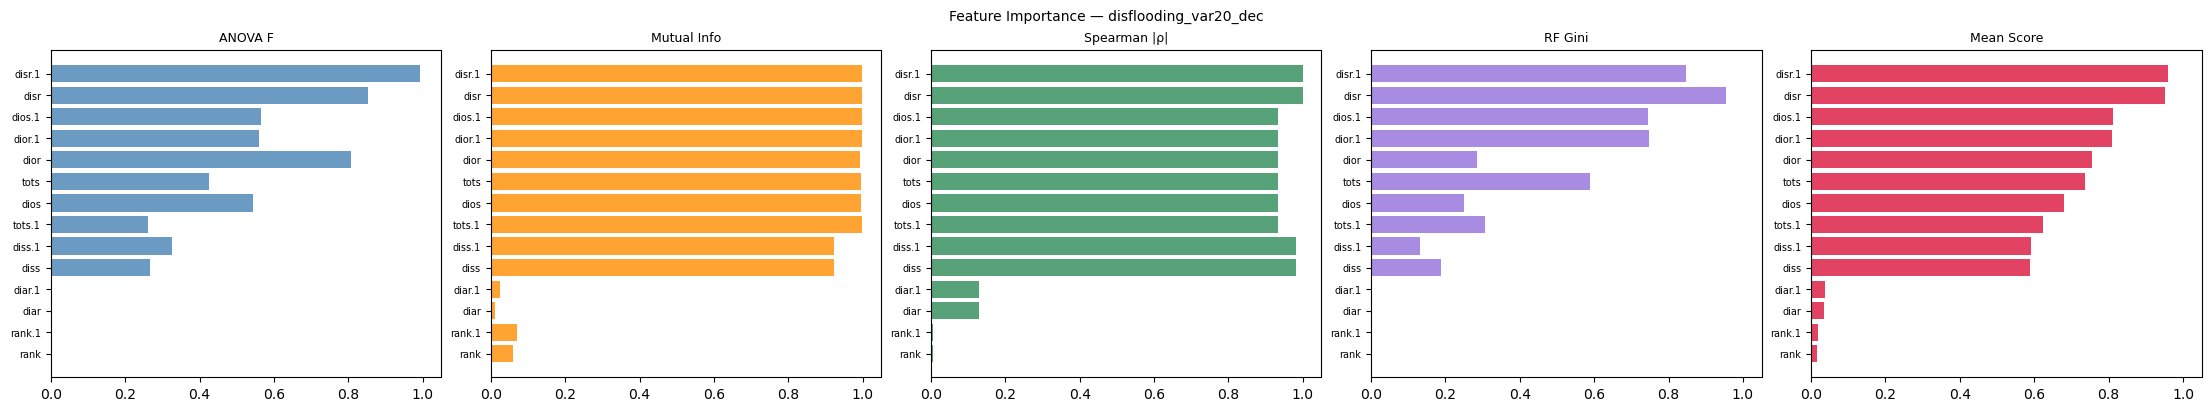

Data behind this chart, as committed beside it:
feature, anova_f, mutual_info, spearman_rho, rf_gini, mean_score, rank
disr.1, 0.994, 0.9987, 0.9998, 0.846, 0.9596, 1
disr, 0.8517, 0.9973, 1.0, 0.9556, 0.9512, 2
dios.1, 0.565, 0.9978, 0.9342, 0.7443, 0.8103, 3
dior.1, 0.5606, 0.9973, 0.9336, 0.7482, 0.8099, 4
dior, 0.8085, 0.9932, 0.9338, 0.2851, 0.7551, 5
tots, 0.4253, 0.9965, 0.9329, 0.589, 0.7359, 6
dios, 0.5433, 0.9939, 0.9331, 0.2487, 0.6797, 7
tots.1, 0.2602, 0.9973, 0.934, 0.3055, 0.6243, 8
diss.1, 0.3268, 0.9236, 0.9813, 0.1308, 0.5906, 9
diss, 0.266, 0.922, 0.9813, 0.1882, 0.5894, 10
diar.1, 0.0001, 0.0234, 0.1283, 0.0, 0.038, 11
diar, 0.0, 0.0111, 0.1287, 0.0017, 0.0354, 12
rank.1, 0.0, 0.07, 0.0043, 0.0025, 0.0192, 13
rank, 0.0, 0.0592, 0.005, 0.0035, 0.0169, 14
